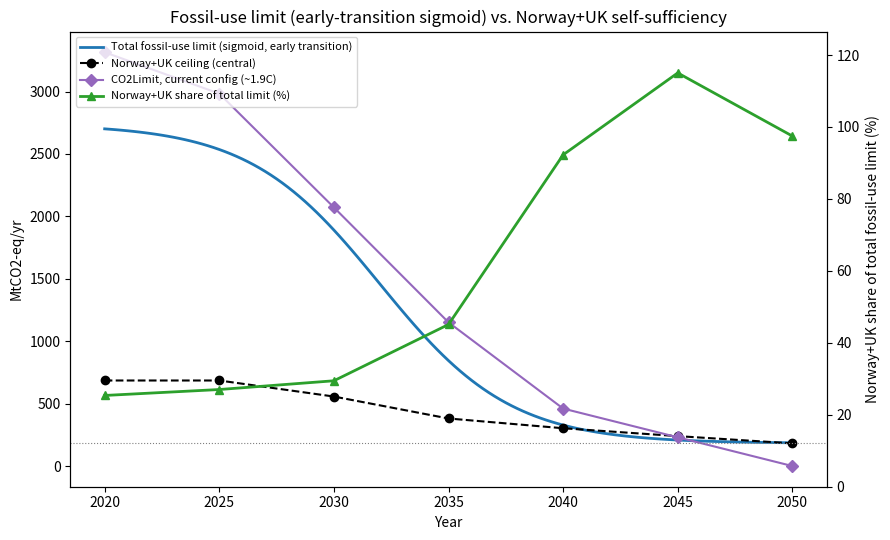

This figure's Python source:
"""
Build the fossil-supply-security plot documented in
text_docs/text/fossil_supply_security_methodology.md: a single figure with

1. A sigmoid transition of the TOTAL fossil-use limit (MtCO2-eq/yr) from a
   real historical anchor (genuine 2020 actual, Eurostat Complete Energy
   Balances / nrg_bal_c, Gross Inland Consumption, this fork's own
   33-country data scope) down to a 2050 floor set by Norway+UK production
   alone. Uses the "early transition" (t0=2032, k=0.35) shape as the single
   reference curve, since it's the only one of the three originally-plotted
   variants that actually reaches the Norway+UK floor by 2050.
2. Norway (SODIR/Norwegian Offshore Directorate) + UK (NSTA) production,
   converted to MtCO2-eq/yr, as the "European-safe" supply ceiling.
3. The current CO2Limit trajectory (~1.9C pathway), extended back to 2020.
4. On the secondary axis: the ratio of (2) over (1) per year -- how much of
   the allowed total fossil use could, in principle, be met from Norway+UK
   alone.

All conversion factors and anchors are documented inline and in the
methodology .md; nothing here is a hidden assumption.

Usage: python3 build_fossil_supply_security.py [out_dir]
"""
import sys
import numpy as np
import pandas as pd
import matplotlib.pyplot as plt

out_dir = sys.argv[1] if len(sys.argv) > 1 else "."

YEARS = [2020, 2025, 2030, 2035, 2040, 2045, 2050]

# ---------------------------------------------------------------------------
# 1. Historical anchor: GENUINE 2020 actual (not a proxy), Eurostat Complete
#    Energy Balances (nrg_bal_c), Gross Inland Consumption (GIC) of natural
#    gas (G3000) + oil & petroleum products excl. biofuels (O4000XBIO) +
#    solid fossil fuels (C0000X0350-0370), summed across this fork's
#    33-country scope (all 34 minus CH, which this Eurostat dataset does not
#    cover). Source: data/eurostat_balances/archive/2026-02/estat_nrg_bal_c.tsv.gz
#    on the cluster (this fork's own live-pipeline data cache, published by
#    Eurostat, archived there Feb 2026) -- a compact per-country extract is
#    saved at text_docs/literature/eurostat_GIC_fossil_by_country_2020_scope.csv.
#    Cross-check years also computed: 2018=3616.4, 2023=2628.7, 2024=2554.9
#    MtCO2-eq -- note 2024 (latest actual) sits close to this config's own
#    assumed fossil_limit_values[2025]=2600, a reassuring cross-validation.
ANCHOR_YEAR = 2020
ANCHOR_2020_MTCO2 = 2739.0  # genuine 2020 actual, MtCO2-eq -- see comment above.

# ---------------------------------------------------------------------------
# 2. Norway: Norwegian Offshore Directorate (Sodir) "Resource Report 2024",
#    three scenarios to 2050, million Sm3 o.e./yr. Central ("gradual
#    decline") scenario points are directly reported; other years are
#    linearly interpolated between reported points (flagged, not sourced).
NO_SCM_OE = {2025: 243, 2030: 215, 2035: 160, 2050: 83}  # 2030 back-solved from ~3.5M boed
NO_SCM_OE_HIGH_2050 = 158  # "High" scenario: ~65% of 2025 level

SCM_OE_TO_MWH = 9.9  # 1 Sm3 oil equivalent ~ 9.9 MWh (IEA toe convention: 1 toe=11.63 MWh, ~0.85 toe/m3 oil)
NO_BLENDED_INTENSITY = 0.22  # tCO2/MWh, Norway's gas-majority (~60-65% energy) oil/gas export mix,
# interpolated between gas (0.198) and oil (0.2571) -- see methodology doc.

# ---------------------------------------------------------------------------
# 3. UK: NSTA-reported 2025 rate (1.09 million boed --> annualised) as e0,
#    and NSTA's own remaining-recoverable-resource estimate to 2050 (218 Mt
#    oil + 2060 TWh gas) as the cumulative "budget" B. Because a remaining
#    recoverable reserve genuinely is a bounded, roughly-conserved physical
#    quantity (unlike an assumed political fossil-supply target), the
#    Victoria/Zeyen/Brown (Joule, 2022, supplemental S1) exponential-decay-
#    to-a-budget functional form is legitimately applicable here -- see
#    methodology doc Section 2 for why this is NOT used for the overall
#    sigmoid.
BOE_TO_MWH = 1.7
TONNE_OIL_TO_MWH = 11.63

uk_2025_boed = 1.09e6
UK_E0_TWH = uk_2025_boed * 365 * BOE_TO_MWH / 1e6  # MWh -> TWh
uk_oil_mt, uk_gas_twh = 218, 2060
# uk_oil_mt is in MILLION tonnes; million-tonnes x MWh/tonne = million MWh = TWh directly.
UK_BUDGET_TWH = uk_oil_mt * TONNE_OIL_TO_MWH + uk_gas_twh  # cumulative TWh, 2025-2050 (25 yr)

# r=0 case of Victoria et al. eq. 2-3: m = 2*e0/B
UK_M = 2 * UK_E0_TWH / UK_BUDGET_TWH

def uk_decay_twh(t_since_2025):
    return UK_E0_TWH * (1 + UK_M * t_since_2025) * np.exp(-UK_M * t_since_2025)

UK_BLENDED_INTENSITY = (uk_oil_mt * TONNE_OIL_TO_MWH) / UK_BUDGET_TWH * 0.2571 + \
                       (uk_gas_twh / UK_BUDGET_TWH) * 0.198  # energy-weighted oil/gas intensity

def uk_mtco2(year):
    return uk_decay_twh(year - 2025) * UK_BLENDED_INTENSITY

# ---------------------------------------------------------------------------
# Build Norway MtCO2/yr per year (interpolate the reported Sodir points)
no_years_reported = sorted(NO_SCM_OE)
def no_mtco2(year):
    if year in NO_SCM_OE:
        scm = NO_SCM_OE[year]
    elif year > max(no_years_reported):
        scm = NO_SCM_OE[max(no_years_reported)]
    elif year < min(no_years_reported):
        scm = NO_SCM_OE[min(no_years_reported)]
    else:
        lo = max(y for y in no_years_reported if y <= year)
        hi = min(y for y in no_years_reported if y >= year)
        scm = NO_SCM_OE[lo] + (NO_SCM_OE[hi] - NO_SCM_OE[lo]) * (year - lo) / (hi - lo)
    return scm * SCM_OE_TO_MWH * NO_BLENDED_INTENSITY

# ---------------------------------------------------------------------------
# European-safe (NO+UK) ceiling, central case
ceiling = {y: no_mtco2(y) + (uk_mtco2(y) if y >= 2025 else uk_mtco2(2025)) for y in YEARS}
ceiling[2020] = no_mtco2(2020) + uk_mtco2(2025)  # no UK trend info before 2025; hold at 2025 rate

FLOOR_2050 = ceiling[2050]

# ---------------------------------------------------------------------------
# Sigmoid total-fossil-limit transition: ceiling (2020 anchor) -> floor (2050,
# European-safe supply). Reference: the "early, steep" variant (t0=2032,
# k=0.35) -- chosen because, unlike the central/late variants, it actually
# reaches the Norway+UK floor by 2050 rather than still being well above it.
def sigmoid(year, t0, k, top=ANCHOR_2020_MTCO2, bottom=FLOOR_2050):
    return bottom + (top - bottom) / (1 + np.exp(k * (year - t0)))

REFERENCE = dict(t0=2032, k=0.35)  # "early transition"

years_fine = np.linspace(2020, 2050, 121)
ceiling_years = sorted(ceiling)

sig_years = YEARS
sig_vals = {y: sigmoid(y, **REFERENCE) for y in sig_years}
ratio = {y: 100 * ceiling[y] / sig_vals[y] for y in sig_years}

# Current CO2Limit trajectory (net, CCS-credited), from this config's
# co2_budget fractions of 1990 levels -- corresponds to a ~1.9C global
# temperature-increase pathway (per user's own model calibration).
# 2020 added: CO2Limit(year) = base_1990 x co2_budget_fraction[year], with
# base_1990 back-solved from the 2025-2050 values (base_1990 = 2983.3/0.648
# = 4603.6 MtCO2, consistent to within rounding across all five points).
# co2_budget fractions: 2020=0.72, 2025=0.648, 2030=0.45, 2035=0.25,
# 2040=0.1, 2045=0.05, 2050=0.0.
CO2LIMIT_1P9C = {2020: 3314.9, 2025: 2983.3, 2030: 2071.8, 2035: 1151.0,
                 2040: 460.4, 2045: 230.2, 2050: 0.0}

# ---------------------------------------------------------------------------
# Single combined plot: left axis = MtCO2-eq/yr (sigmoid, NO+UK ceiling,
# CO2Limit); right axis = NO+UK share of the sigmoid (%).
fig, ax1 = plt.subplots(figsize=(9, 5.5))
ax1.plot(years_fine, [sigmoid(y, **REFERENCE) for y in years_fine], color="tab:blue", lw=2,
          label="Total fossil-use limit (sigmoid, early transition)")
ax1.plot(ceiling_years, [ceiling[y] for y in ceiling_years], "o--", color="black", lw=1.5,
          label="Norway+UK ceiling (central)")
ax1.plot(list(CO2LIMIT_1P9C), list(CO2LIMIT_1P9C.values()), "D-", color="tab:purple",
          lw=1.5, label="CO2Limit, current config (~1.9C)")
ax1.axhline(FLOOR_2050, color="grey", lw=0.8, ls=":")
ax1.set_xlabel("Year")
ax1.set_ylabel("MtCO2-eq/yr")

ax2 = ax1.twinx()
ax2.plot(sig_years, [ratio[y] for y in sig_years], "^-", color="tab:green", lw=2,
          label="Norway+UK share of total limit (%)")
ax2.set_ylabel("Norway+UK share of total fossil-use limit (%)")
ax2.set_ylim(0, max(110, max(ratio.values()) * 1.1))

lines1, labels1 = ax1.get_legend_handles_labels()
lines2, labels2 = ax2.get_legend_handles_labels()
ax1.legend(lines1 + lines2, labels1 + labels2, loc="upper left", fontsize=8)
ax1.set_title("Fossil-use limit (early-transition sigmoid) vs. Norway+UK self-sufficiency")
fig.tight_layout()
fig.savefig(f"{out_dir}/fossil_supply_security.png", dpi=150)
plt.close(fig)

# ---------------------------------------------------------------------------
print("Norway+UK ceiling (MtCO2-eq/yr):")
for y in ceiling_years:
    print(f"  {y}: NO={no_mtco2(y):.1f}  UK={uk_mtco2(y) if y>=2025 else float('nan'):.1f}  total={ceiling[y]:.1f}")
print(f"\nUK decay fit: e0={UK_E0_TWH:.1f} TWh/yr, budget={UK_BUDGET_TWH:.1f} TWh, m={UK_M:.4f}/yr")
print(f"UK blended intensity: {UK_BLENDED_INTENSITY:.4f} tCO2/MWh")
print(f"\nFLOOR_2050 (Norway+UK central): {FLOOR_2050:.1f} MtCO2-eq/yr")
print(f"ANCHOR_2020: {ANCHOR_2020_MTCO2} MtCO2-eq/yr")
print("\nEarly-transition sigmoid vs Norway+UK ceiling vs CO2Limit, and ratio:")
for y in sig_years:
    print(f"  {y}: sigmoid={sig_vals[y]:.1f}  NO+UK_ceiling={ceiling[y]:.1f}  "
          f"CO2Limit={CO2LIMIT_1P9C.get(y)}  ratio={ratio[y]:.1f}%")

print(f"\nSaved {out_dir}/fossil_supply_security.png")
